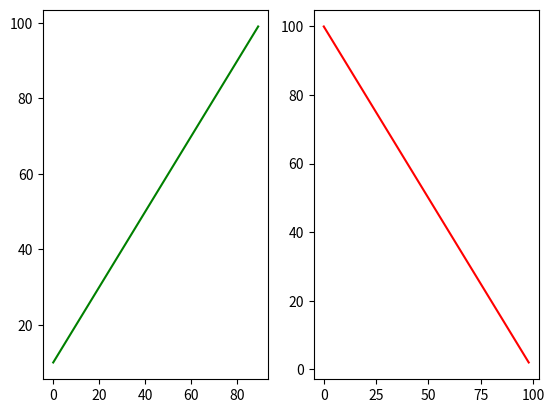

This figure's Python source:
# subplot()

import matplotlib.pyplot as plt

plt.subplot(1,2,1)
plt.plot(range(10,100),'g')

plt.subplot(1,2,2)
plt.plot(range(100,1,-1),'r')

plt.show()  # 그래프 보여주기